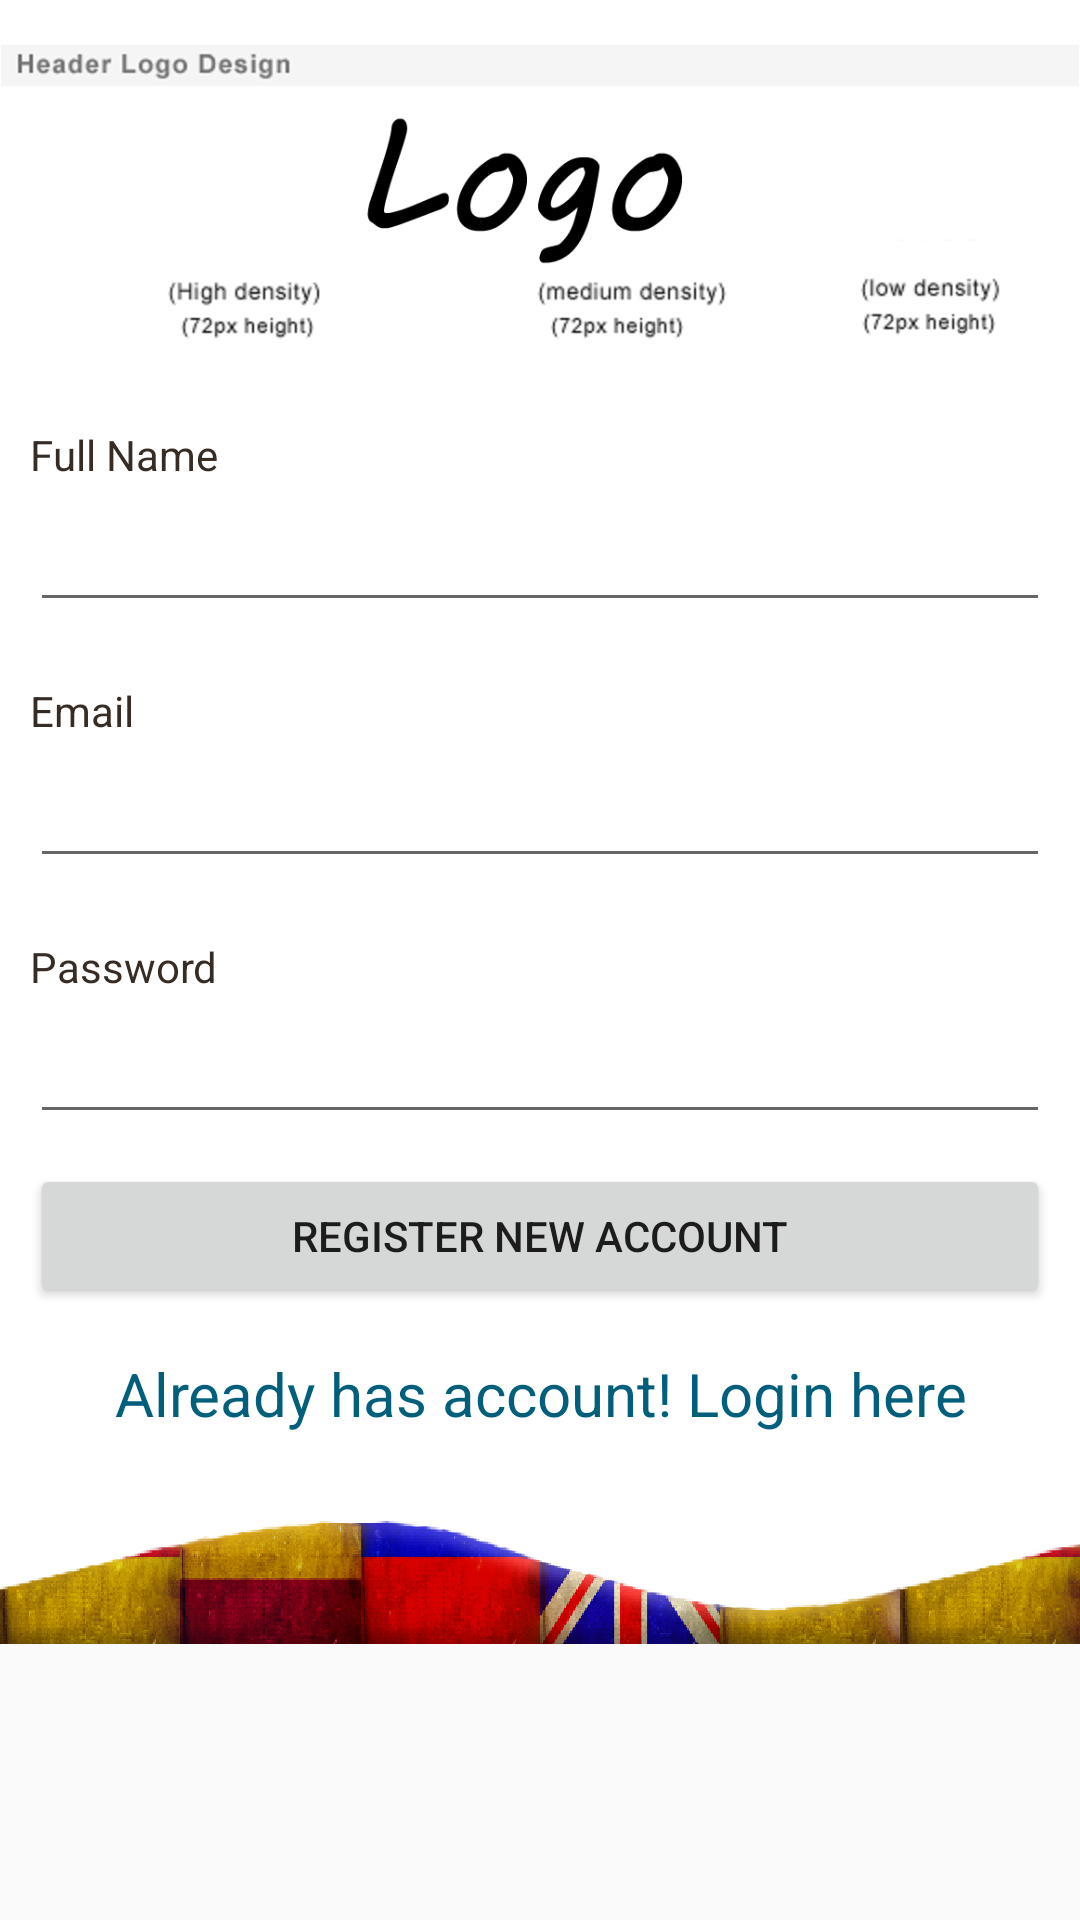

Produce the Android XML layout that renders to this screen, including the resource entries it uses.
<!-- AndroidManifest.xml: application theme AppBaseTheme -->
<!-- res/layout/register.xml -->
<?xml version="1.0" encoding="utf-8"?>

<ScrollView xmlns:android="http://schemas.android.com/apk/res/android"
    android:layout_width="fill_parent"
    android:layout_height="fill_parent"
    android:fillViewport="false" >

    <RelativeLayout
        android:layout_width="fill_parent"
        android:layout_height="wrap_content"
        android:background="#fff" >

        

        <LinearLayout
            android:id="@+id/header"
            android:layout_width="fill_parent"
            android:layout_height="wrap_content" >

            

            <ImageView
                android:layout_width="wrap_content"
                android:layout_height="wrap_content"
                android:layout_marginTop="15dp"
                android:adjustViewBounds="true"
                android:src="@drawable/logo" />
            
        </LinearLayout>
        
        

        <LinearLayout
            android:id="@+id/footer"
            android:layout_width="fill_parent"
            android:layout_height="wrap_content"
            android:layout_alignParentBottom="true"
            android:background="@layout/footer_repeat"
            android:orientation="vertical" >
        </LinearLayout>
        


        

        <LinearLayout
            android:layout_width="match_parent"
            android:layout_height="wrap_content"
            android:layout_below="@id/header"
            android:orientation="vertical"
            android:padding="10dip" >

            

            <TextView
                android:layout_width="fill_parent"
                android:layout_height="wrap_content"
                android:text="@string/fullName"
                android:textColor="#372c24" />

            <EditText
                android:id="@+id/reg_fullname"
                android:layout_width="fill_parent"
                android:layout_height="wrap_content"
                android:layout_marginBottom="20dip"
                android:layout_marginTop="5dip"
                android:inputType="text"
                android:singleLine="true" />
            

            <TextView
                android:layout_width="fill_parent"
                android:layout_height="wrap_content"
                android:text="@string/email"
                android:textColor="#372c24" />

            <EditText
                android:id="@+id/reg_email"
                android:layout_width="fill_parent"
                android:layout_height="wrap_content"
                android:layout_marginBottom="20dip"
                android:layout_marginTop="5dip"
                android:inputType="textEmailAddress"
                android:singleLine="true" />
            

            <TextView
                android:layout_width="fill_parent"
                android:layout_height="wrap_content"
                android:text="@string/password"
                android:textColor="#372c24" />

            <EditText
                android:id="@+id/reg_password"
                android:layout_width="fill_parent"
                android:layout_height="wrap_content"
                android:layout_marginTop="5dip"
                android:inputType="textPassword"
                android:singleLine="true" />
            

            <Button
                android:id="@+id/btnRegister"
                android:layout_width="fill_parent"
                android:layout_height="wrap_content"
                android:layout_marginTop="10dip"
                android:text="@string/newAccount" />
            

            <TextView
                android:id="@+id/link_to_login"
                android:layout_width="fill_parent"
                android:layout_height="wrap_content"
                android:layout_marginBottom="60dip"
                android:layout_marginTop="15dip"
                android:gravity="center"
                android:text="@string/existingAccount"
                android:textColor="#025f7c"
                android:textSize="20sp" />
        </LinearLayout>
        
    </RelativeLayout>

</ScrollView>
<!-- res/layout/footer_repeat.xml (included above) -->
<?xml version="1.0" encoding="utf-8"?>

<bitmap xmlns:android="http://schemas.android.com/apk/res/android"
    android:src="@drawable/footer"
    android:adjustViewBounds="true"
    android:tileMode="repeat" />
<!-- resources referenced by this layout -->
<resources>
  <!-- drawable footer: png bitmap (drawable-hdpi, 41367 bytes) -->
  <!-- drawable logo: png bitmap (drawable-hdpi, 50793 bytes) -->
  <string name="email">Email</string>
  <string name="existingAccount">Already has account! Login here</string>
  <string name="fullName">Full Name</string>
  <string name="newAccount">Register new account</string>
  <string name="password">Password</string>
  <style name="AppBaseTheme" parent="@style/Theme.AppCompat.Light.DarkActionBar" />
</resources>
